The GitHub repository Adamsyaifullah/ADAM_SYAIFULLAH contains a labelled image folder "data_split" with 4 categories: mild demented, moderate demented, non demented, very mild demented. Examples follow, each with its label.

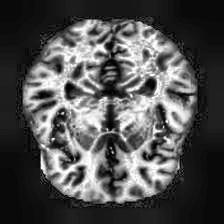
Label: non demented

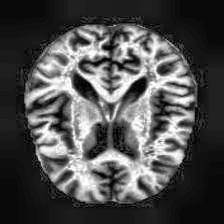
Label: very mild demented

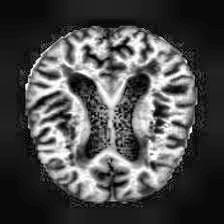
Label: mild demented

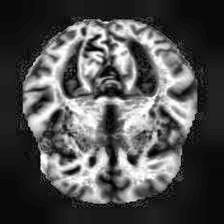
Label: very mild demented

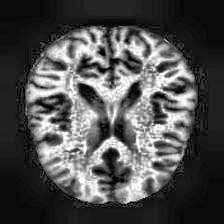
Label: non demented

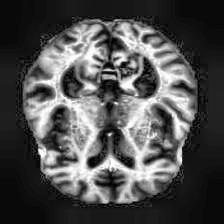
Label: non demented
